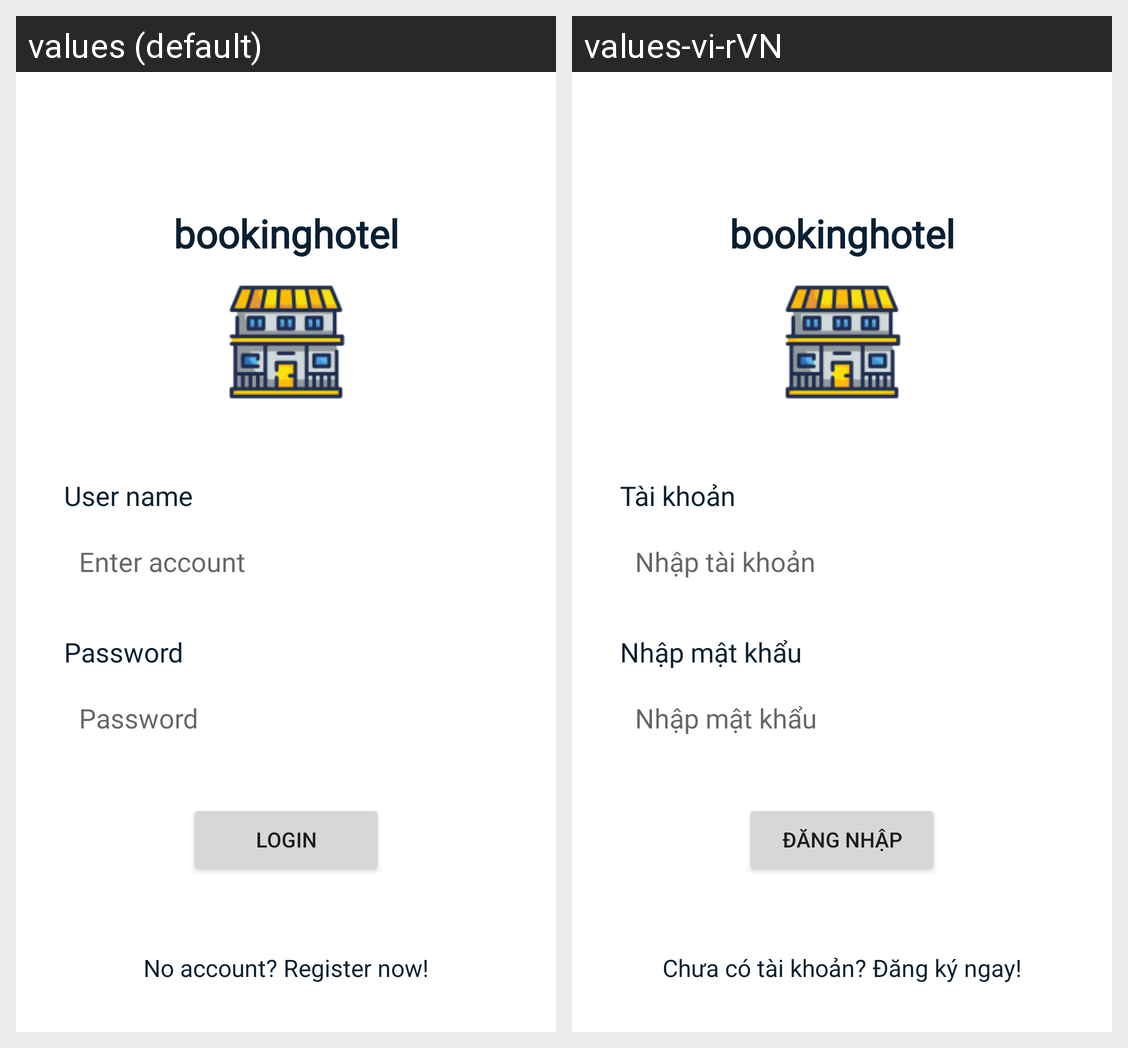

This grid shows one Android layout under two languages. Give, for every string resource on the screen, its name, the default text and each shown locale's text.
Android screen res/layout/activity_login.xml rendered under 2 locales, left to right: values (default), values-vi-rVN. Device: Nexus 5 (rendered at 1080×1920; each locale shown at half size, 540×960, under a caption strip naming it); theme Theme.BookingHotel.
Strings drawn on this screen, with the default value and each locale's value (text and hints the layout hard-codes, and strings that could not be matched under every locale, appear in the picture but are not listed):

user_name
  values: User name
  values-vi-rVN: Tài khoản

pass_word
  values: Password
  values-vi-rVN: Nhập mật khẩu

account_name
  values: Enter account
  values-vi-rVN: Nhập tài khoản

no_account
  values: No account? Register now!
  values-vi-rVN: Chưa có tài khoản? Đăng ký ngay!

log_in
  values: Login
  values-vi-rVN: Đăng nhập
